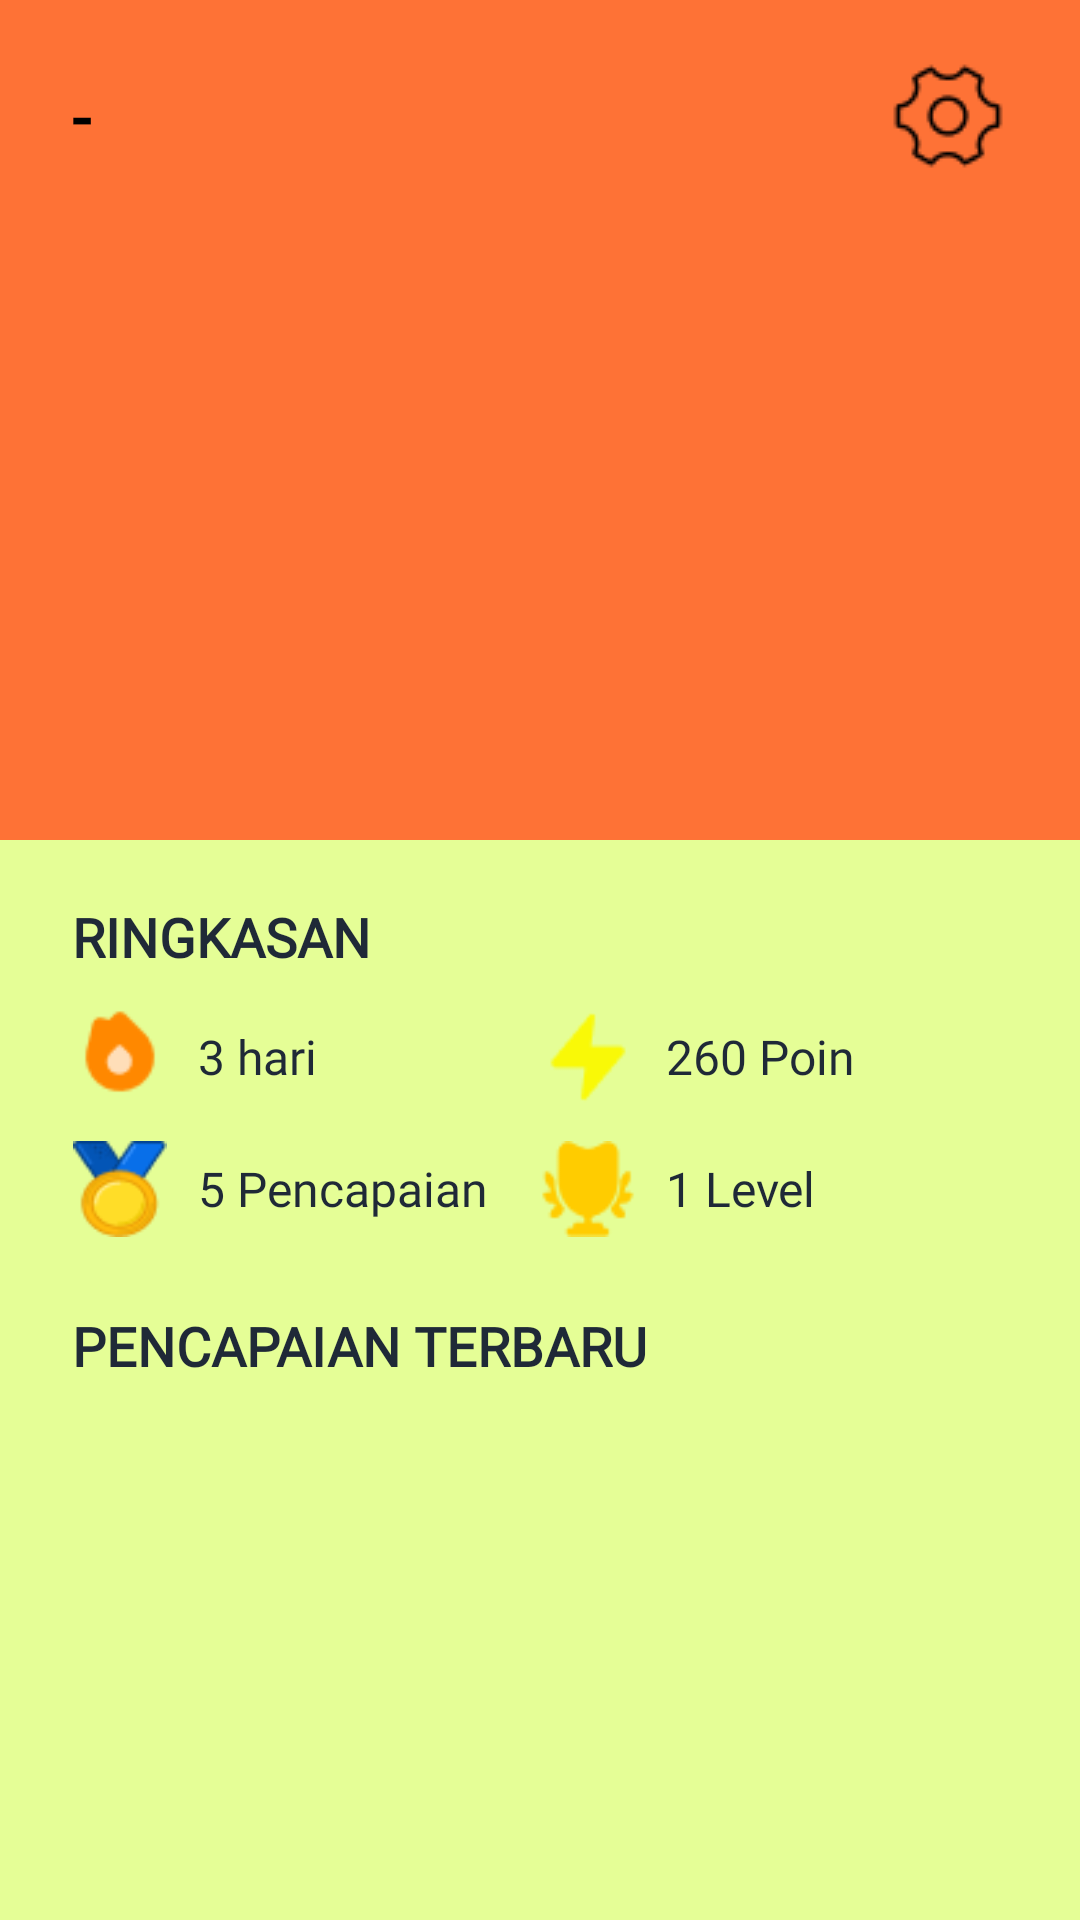

Produce the Android XML layout that renders to this screen, including the resource entries it uses.
<!-- AndroidManifest.xml: application theme Theme.Neuma -->
<!-- res/layout/fragment_profile.xml -->
<?xml version="1.0" encoding="utf-8"?>
<androidx.core.widget.NestedScrollView
    xmlns:android="http://schemas.android.com/apk/res/android"
    xmlns:app="http://schemas.android.com/apk/res-auto"
    xmlns:tools="http://schemas.android.com/tools"
    android:id="@+id/scroll_profile"
    android:fitsSystemWindows="true"
    android:layout_width="match_parent"
    android:layout_height="match_parent"
    android:fillViewport="false"
    android:background="@color/primary">

    <LinearLayout
        android:layout_width="match_parent"
        android:layout_height="wrap_content"
        android:orientation="vertical"
        android:paddingBottom="155dp"
        android:background="@color/primary">

        <androidx.constraintlayout.widget.ConstraintLayout
            android:layout_width="match_parent"
            android:layout_height="280dp"
            android:background="@color/secondary">

            
            <TextView
                android:id="@+id/tv_profile_name"
                android:layout_width="0dp"
                android:layout_height="wrap_content"
                android:layout_marginStart="24dp"
                android:layout_marginTop="24dp"
                android:layout_marginEnd="16dp"
                android:fontFamily="@font/poppins_bold"
                android:text="-"
                android:textColor="@color/black"
                android:textSize="22sp"
                android:textStyle="bold"
                app:layout_constraintEnd_toStartOf="@id/btn_admin"
                app:layout_constraintStart_toStartOf="parent"
                app:layout_constraintTop_toTopOf="parent" />

            
            <ImageButton
                android:id="@+id/btn_admin"
                android:layout_width="48dp"
                android:layout_height="48dp"
                android:layout_marginEnd="8dp"
                android:background="?attr/selectableItemBackgroundBorderless"
                android:contentDescription="Admin Panel"
                android:src="@android:drawable/ic_menu_manage"
                android:visibility="gone"
                app:layout_constraintBottom_toBottomOf="@id/tv_profile_name"
                app:layout_constraintEnd_toStartOf="@id/btn_setting"
                app:layout_constraintTop_toTopOf="@id/tv_profile_name"
                app:tint="@color/white" />

            
            <ImageButton
                android:id="@+id/btn_setting"
                android:layout_width="48dp"
                android:layout_height="48dp"
                android:layout_marginEnd="20dp"
                android:background="?attr/selectableItemBackgroundBorderless"
                android:contentDescription="Pengaturan"
                android:src="@drawable/ic_settings"
                app:layout_constraintBottom_toBottomOf="@id/tv_profile_name"
                app:layout_constraintEnd_toEndOf="parent"
                app:layout_constraintTop_toTopOf="@id/tv_profile_name"
                app:tint="@color/black" />

            
            <ImageView
                android:id="@+id/iv_avatar"
                android:layout_width="246dp"
                android:layout_height="221dp"
                android:contentDescription="Avatar Profil"
                android:scaleType="fitCenter"
                app:layout_constraintBottom_toBottomOf="parent"
                app:layout_constraintEnd_toEndOf="parent"
                app:layout_constraintHorizontal_bias="0.496"
                app:layout_constraintStart_toStartOf="parent"
                app:layout_constraintTop_toBottomOf="@id/tv_profile_name"
                app:layout_constraintVertical_bias="0.0" />

        </androidx.constraintlayout.widget.ConstraintLayout>

        <LinearLayout
            android:layout_width="match_parent"
            android:layout_height="wrap_content"
            android:orientation="vertical"
            android:paddingHorizontal="24dp"
            android:paddingTop="20dp">

            
            <TextView
                android:layout_width="wrap_content"
                android:layout_height="wrap_content"
                android:fontFamily="@font/poppins_bold"
                android:text="RINGKASAN"
                android:textColor="#1F2937"
                android:textSize="18sp"
                android:textStyle="bold" />

            
            <GridLayout
                android:layout_width="match_parent"
                android:layout_height="wrap_content"
                android:layout_marginTop="12dp"
                android:columnCount="2"
                android:rowCount="2">

                
                <LinearLayout
                    android:layout_width="0dp"
                    android:layout_height="wrap_content"
                    android:layout_columnWeight="1"
                    android:layout_marginBottom="12dp"
                    android:gravity="center_vertical"
                    android:orientation="horizontal">

                    <ImageView
                        android:layout_width="32dp"
                        android:layout_height="32dp"
                        android:src="@drawable/ic_streak" />

                    <TextView
                        android:id="@+id/tv_stat_streak"
                        android:layout_width="wrap_content"
                        android:layout_height="wrap_content"
                        android:layout_marginStart="10dp"
                        android:fontFamily="@font/poppins"
                        android:text="3 hari"
                        android:textColor="#1F2937"
                        android:textSize="16sp" />
                </LinearLayout>

                
                <LinearLayout
                    android:layout_width="0dp"
                    android:layout_height="wrap_content"
                    android:layout_columnWeight="1"
                    android:layout_marginBottom="12dp"
                    android:gravity="center_vertical"
                    android:orientation="horizontal">

                    <ImageView
                        android:layout_width="32dp"
                        android:layout_height="32dp"
                        android:src="@drawable/ic_points" />

                    <TextView
                        android:id="@+id/tv_stat_points"
                        android:layout_width="wrap_content"
                        android:layout_height="wrap_content"
                        android:layout_marginStart="10dp"
                        android:fontFamily="@font/poppins"
                        android:text="260 Poin"
                        android:textColor="#1F2937"
                        android:textSize="16sp" />
                </LinearLayout>

                
                <LinearLayout
                    android:layout_width="0dp"
                    android:layout_height="wrap_content"
                    android:layout_columnWeight="1"
                    android:gravity="center_vertical"
                    android:orientation="horizontal">

                    <ImageView
                        android:layout_width="32dp"
                        android:layout_height="32dp"
                        android:src="@drawable/ic_medal" />

                    <TextView
                        android:id="@+id/tv_stat_pencapaian"
                        android:layout_width="wrap_content"
                        android:layout_height="wrap_content"
                        android:layout_marginStart="10dp"
                        android:fontFamily="@font/poppins"
                        android:text="5 Pencapaian"
                        android:textColor="#1F2937"
                        android:textSize="16sp" />
                </LinearLayout>

                
                <LinearLayout
                    android:layout_width="0dp"
                    android:layout_height="wrap_content"
                    android:layout_columnWeight="1"
                    android:gravity="center_vertical"
                    android:orientation="horizontal">

                    <ImageView
                        android:layout_width="32dp"
                        android:layout_height="32dp"
                        android:src="@drawable/ic_trophy" />

                    <TextView
                        android:id="@+id/tv_stat_level"
                        android:layout_width="wrap_content"
                        android:layout_height="wrap_content"
                        android:layout_marginStart="10dp"
                        android:fontFamily="@font/poppins"
                        android:text="1 Level"
                        android:textColor="#1F2937"
                        android:textSize="16sp" />
                </LinearLayout>
            </GridLayout>

            
            <TextView
                android:layout_width="wrap_content"
                android:layout_height="wrap_content"
                android:layout_marginTop="24dp"
                android:fontFamily="@font/poppins_bold"
                android:text="PENCAPAIAN TERBARU"
                android:textColor="#1F2937"
                android:textSize="18sp"
                android:textStyle="bold" />

            
            <LinearLayout
                android:id="@+id/container_recent_activities"
                android:layout_width="match_parent"
                android:layout_height="wrap_content"
                android:orientation="vertical"
                android:layout_marginTop="8dp">

                <TextView
                    android:id="@+id/tv_no_activity"
                    android:layout_width="match_parent"
                    android:layout_height="wrap_content"
                    android:layout_marginTop="8dp"
                    android:fontFamily="@font/poppins"
                    android:text="Belum ada aktivitas terbaru."
                    android:textColor="#9CA3AF"
                    android:textSize="13sp"
                    android:visibility="gone" />
            </LinearLayout>

        </LinearLayout>

    </LinearLayout>
</androidx.core.widget.NestedScrollView>
<!-- resources referenced by this layout -->
<resources>
  <color name="black">#FF000000</color>
  <color name="primary">#E5FE96</color>
  <color name="secondary">#FE7236</color>
  <color name="white">#FFFFFFFF</color>
  <!-- drawable ic_medal: png bitmap (drawable, 2151 bytes) -->
  <!-- drawable ic_points: png bitmap (drawable, 605 bytes) -->
  <!-- drawable ic_settings: png bitmap (drawable, 769 bytes) -->
  <!-- drawable ic_streak: png bitmap (drawable, 662 bytes) -->
  <!-- drawable ic_trophy: png bitmap (drawable, 861 bytes) -->
  <style name="Theme.Neuma" parent="Base.Theme.Neuma" />
  <style name="Base.Theme.Neuma" parent="Theme.Material3.DayNight.NoActionBar">
          
          
      </style>
</resources>
